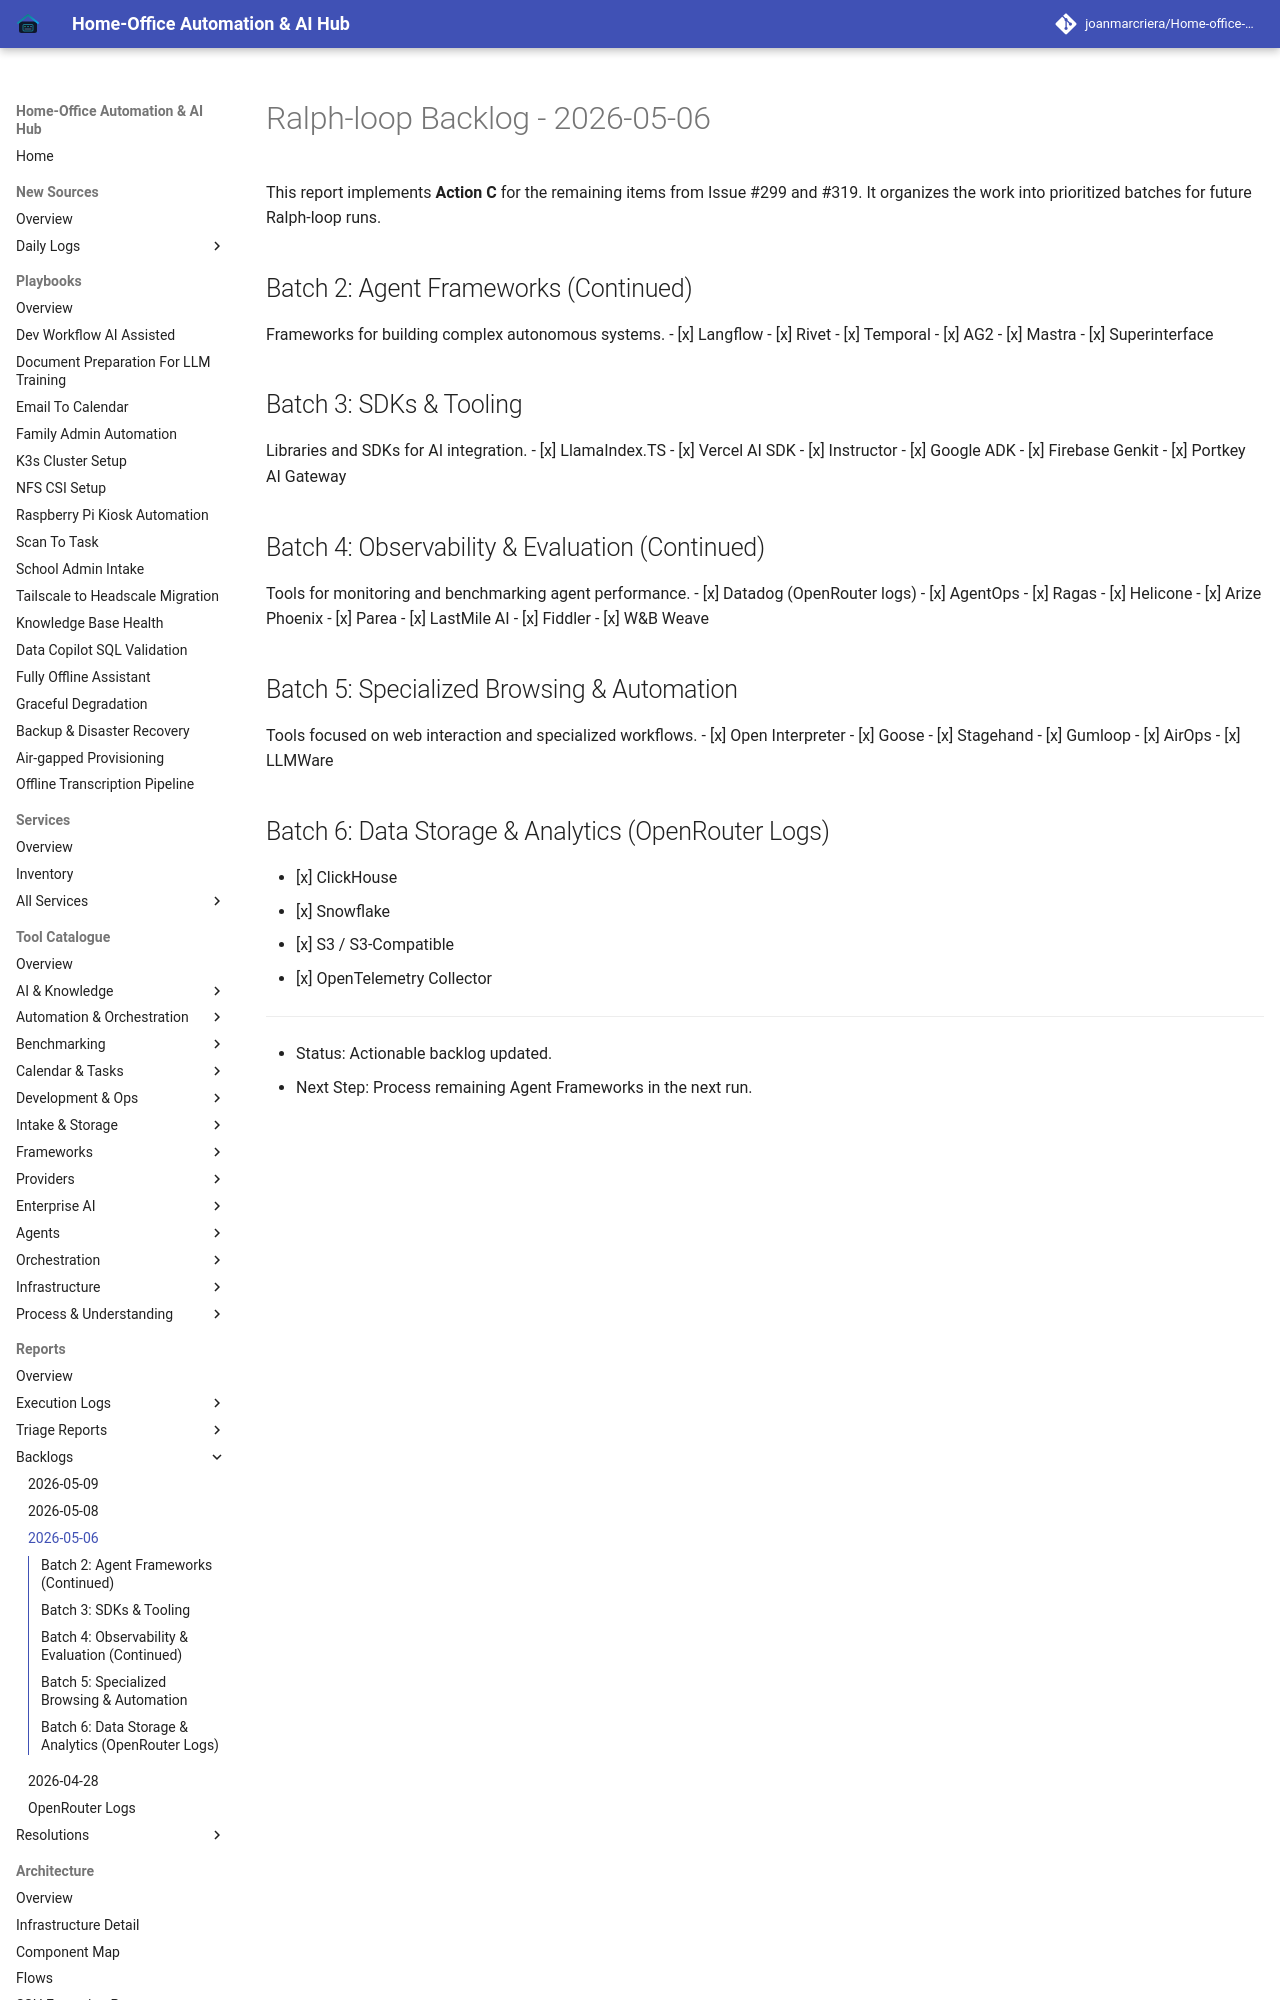

repository: joanmarcriera/Home-office-automations · page: reports/ralph-loop-backlog-2026-05-06/index.html · generator: mkdocs

# Ralph-loop Backlog - 2026-05-06

This report implements **Action C** for the remaining items from Issue #299 and #319. It organizes the work into prioritized batches for future Ralph-loop runs.

## Batch 2: Agent Frameworks (Continued)
Frameworks for building complex autonomous systems.
- [x] Langflow
- [x] Rivet
- [x] Temporal
- [x] AG2
- [x] Mastra
- [x] Superinterface

## Batch 3: SDKs & Tooling
Libraries and SDKs for AI integration.
- [x] LlamaIndex.TS
- [x] Vercel AI SDK
- [x] Instructor
- [x] Google ADK
- [x] Firebase Genkit
- [x] Portkey AI Gateway
